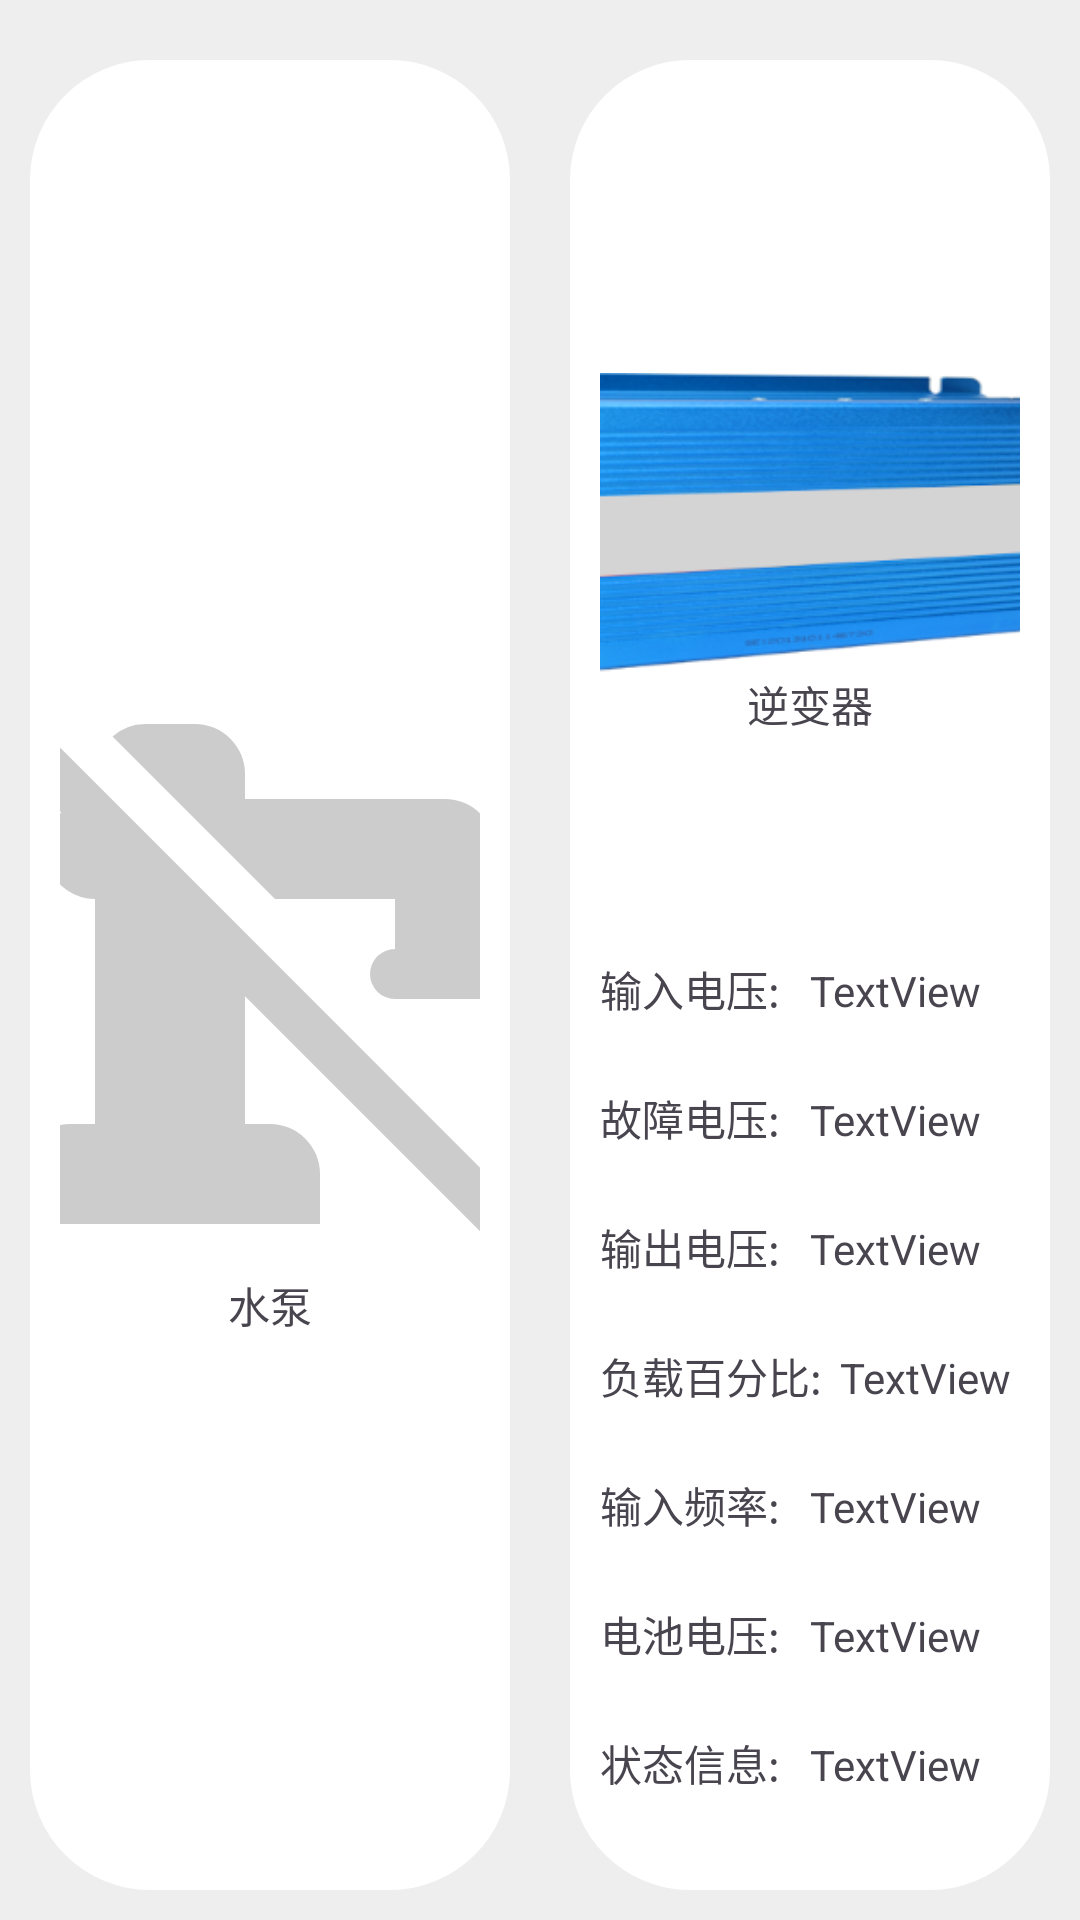

Android layout source for this screen:
<!-- AndroidManifest.xml: application theme Theme.Home_Car -->
<!-- res/layout/fragment_3.xml -->
<?xml version="1.0" encoding="utf-8"?>
<LinearLayout xmlns:android="http://schemas.android.com/apk/res/android"
    xmlns:tools="http://schemas.android.com/tools"
    android:layout_width="match_parent"
    android:layout_height="match_parent"
    xmlns:app="http://schemas.android.com/apk/res-auto"
    android:background="@color/white2"
    android:orientation="horizontal"
    tools:context=".Fragment.Fragment_light">

    <LinearLayout
        android:layout_width="match_parent"
        android:layout_height="match_parent"
        android:layout_weight="1"
        android:orientation="horizontal">

        <LinearLayout
            android:layout_width="match_parent"
            android:layout_height="match_parent"
            android:layout_weight="1"

            android:orientation="vertical">

            <LinearLayout
                android:id="@+id/ll_waterPump"
                android:layout_width="match_parent"
                android:layout_height="match_parent"
                android:gravity="center"
                android:layout_marginLeft="10dp"
                android:layout_marginTop="20dp"
                android:layout_marginRight="10dp"
                android:layout_marginBottom="10dp"
                android:background="@drawable/selector_round_corner"
                android:orientation="vertical">

                <ImageView
                    android:id="@+id/iv_waterPump"
                    android:layout_width="200dp"
                    android:layout_height="200dp"

                    android:layout_marginTop="20dp"
                    android:background="@drawable/selector_shuiben"
                    android:scaleType="fitStart" />

                <TextView
                    android:id="@+id/tv_waterPump"
                    android:layout_width="wrap_content"
                    android:layout_height="wrap_content"

                    android:text="水泵" />

            </LinearLayout>

        </LinearLayout>

    </LinearLayout>

    <LinearLayout
        android:layout_width="match_parent"
        android:layout_height="match_parent"
        android:layout_weight="1"
        android:orientation="vertical">

        <LinearLayout
            android:layout_width="match_parent"
            android:layout_height="match_parent"
            android:layout_weight="1"
            android:gravity="center"
            android:orientation="vertical">

            <LinearLayout
                android:id="@+id/ll_inverter"
                android:layout_width="match_parent"
                android:layout_height="match_parent"
                android:layout_marginLeft="10dp"
                android:layout_marginTop="20dp"
                android:layout_marginRight="10dp"
                android:layout_marginBottom="10dp"
                android:background="@drawable/selector_round_corner"
                android:orientation="vertical">

                <LinearLayout
                    android:layout_width="match_parent"
                    android:layout_height="match_parent"
                    android:gravity="center"
                    android:orientation="vertical"
                    android:layout_weight="0.55">

                    <ImageView
                        android:id="@+id/iv_inverter"
                        android:layout_width="200dp"
                        android:layout_height="100dp"
                        android:layout_marginTop="20dp"
                        android:background="@drawable/selector_nibianqi"
                        android:scaleType="fitStart" />

                    <TextView
                        android:id="@+id/tv_inverter"
                        android:layout_width="wrap_content"
                        android:layout_height="wrap_content"
                        android:text="逆变器" />

                </LinearLayout>

                <LinearLayout
                    android:layout_width="match_parent"
                    android:layout_height="match_parent"
                    android:layout_weight="1">

                    <TextView
                        android:id="@+id/textView"
                        android:layout_width="70dp"
                        android:layout_height="wrap_content"
                        android:text="输入电压:" />

                    <TextView
                        android:id="@+id/inputVoltage"
                        android:layout_width="wrap_content"
                        android:layout_height="wrap_content"
                        android:layout_weight="1"
                        android:text="TextView" />

                </LinearLayout>

                <LinearLayout
                    android:layout_width="match_parent"
                    android:layout_height="match_parent"
                    android:layout_weight="1">
                    <TextView
                        android:id="@+id/textView2"
                        android:layout_width="70dp"
                        android:layout_height="wrap_content"
                        android:text="故障电压:" />

                    <TextView
                        android:id="@+id/faultVoltage"
                        android:layout_width="wrap_content"
                        android:layout_height="wrap_content"
                        android:layout_weight="1"
                        android:text="TextView" />
                </LinearLayout>

                <LinearLayout
                    android:layout_width="match_parent"
                    android:layout_height="match_parent"
                    android:layout_weight="1">
                    <TextView
                        android:id="@+id/textView3"
                        android:layout_width="70dp"
                        android:layout_height="wrap_content"
                        android:text="输出电压:" />

                    <TextView
                        android:id="@+id/outputVoltage"
                        android:layout_width="wrap_content"
                        android:layout_height="wrap_content"
                        android:layout_weight="1"
                        android:text="TextView" />
                </LinearLayout>

                <LinearLayout
                    android:layout_width="match_parent"
                    android:layout_height="match_parent"
                    android:layout_weight="1">
                    <TextView
                        android:id="@+id/textView4"
                        android:layout_width="80dp"
                        android:layout_height="wrap_content"
                        android:text="负载百分比:" />

                    <TextView
                        android:id="@+id/loadPercentage"
                        android:layout_width="wrap_content"
                        android:layout_height="wrap_content"
                        android:layout_weight="1"
                        android:text="TextView" />
                </LinearLayout>

                <LinearLayout
                    android:layout_width="match_parent"
                    android:layout_height="match_parent"
                    android:layout_weight="1">
                    <TextView
                        android:id="@+id/inputFrequency"
                        android:layout_width="70dp"
                        android:layout_height="wrap_content"
                        android:text="输入频率:" />

                    <TextView
                        android:id="@+id/textView12"
                        android:layout_width="wrap_content"
                        android:layout_height="wrap_content"
                        android:layout_weight="1"
                        android:text="TextView" />
                </LinearLayout>

                <LinearLayout
                    android:layout_width="match_parent"
                    android:layout_height="match_parent"
                    android:layout_weight="1">
                    <TextView
                        android:id="@+id/textView6"
                        android:layout_width="70dp"
                        android:layout_height="wrap_content"
                        android:text="电池电压:" />

                    <TextView
                        android:id="@+id/batteryVoltage"
                        android:layout_width="wrap_content"
                        android:layout_height="wrap_content"
                        android:layout_weight="1"
                        android:text="TextView" />
                </LinearLayout>

                <LinearLayout
                    android:layout_width="match_parent"
                    android:layout_height="match_parent"
                    android:layout_weight="1">
                    <TextView
                        android:id="@+id/textView7"
                        android:layout_width="70dp"
                        android:layout_height="wrap_content"
                        android:text="状态信息:" />

                    <TextView
                        android:id="@+id/statusInformation"
                        android:layout_width="wrap_content"
                        android:layout_height="wrap_content"
                        android:layout_weight="1"
                        android:text="TextView" />
                </LinearLayout>




            </LinearLayout>

        </LinearLayout>
    </LinearLayout>

</LinearLayout>
<!-- resources referenced by this layout -->
<resources>
  <color name="white2">#EEEEEE</color>
  <!-- drawable selector_nibianqi (drawable) -->
  <?xml version="1.0" encoding="utf-8"?>
  <selector xmlns:android="http://schemas.android.com/apk/res/android">
      <item android:state_selected="true" android:drawable="@drawable/nibianqi"/>
      <item android:state_selected="false" android:drawable="@drawable/nibianqi"/>
  
  </selector>
  <!-- drawable selector_round_corner (drawable) -->
  <?xml version="1.0" encoding="utf-8"?>
  <selector xmlns:android="http://schemas.android.com/apk/res/android">
  <item android:state_selected="true" android:drawable="@drawable/round_coner_on"/>
      <item android:state_selected="false" android:drawable="@drawable/round_coner_off"/>
  </selector>
  <!-- drawable selector_shuiben (drawable) -->
  <?xml version="1.0" encoding="utf-8"?>
  <selector xmlns:android="http://schemas.android.com/apk/res/android">
      <item android:state_selected="true" android:drawable="@drawable/shuiben_on"/>
      <item android:state_selected="false" android:drawable="@drawable/shuiben_off"/>
  
  </selector>
  <style name="Theme.Home_Car" parent="Base.Theme.Home_Car" />
  <!-- drawable nibianqi: png bitmap (drawable, 67648 bytes) -->
  <!-- drawable round_coner_on (drawable) -->
  <?xml version="1.0" encoding="utf-8"?>
  <shape xmlns:android="http://schemas.android.com/apk/res/android"
      android:shape="rectangle" >
  
      
      <padding
          android:bottom="10dp"
          android:left="10dp"
          android:right="10dp"
          android:top="10dp"
          />
  
      
      <corners android:radius="40dp" />
  
      
  
  
  
  
      
      <solid android:color="#12283D" />
  
  </shape>
  <!-- drawable round_coner_off (drawable) -->
  <?xml version="1.0" encoding="utf-8"?>
  <shape xmlns:android="http://schemas.android.com/apk/res/android"
      android:shape="rectangle" >
  
      
      <padding
          android:bottom="10dp"
          android:left="10dp"
          android:right="10dp"
          android:top="10dp"
          />
  
      
      <corners android:radius="40dp" />
  
      
  
      
      <solid android:color="#FFFFFF" />
  
  </shape>
  <!-- drawable shuiben_on (drawable) -->
  <vector xmlns:android="http://schemas.android.com/apk/res/android"
      android:width="128dp"
      android:height="128dp"
      android:viewportWidth="24"
      android:viewportHeight="24">
    <path
        android:pathData="M19,14.5s2,2.17 2,3.5a2,2 0,0 1,-2 2a2,2 0,0 1,-2 -2c0,-1.33 2,-3.5 2,-3.5M5,18V9a2,2 0,0 1,-2 -2a2,2 0,0 1,2 -2V4a2,2 0,0 1,2 -2h2a2,2 0,0 1,2 2v1h8a2,2 0,0 1,2 2v4a1,1 0,0 1,1 1a1,1 0,0 1,-1 1h-4a1,1 0,0 1,-1 -1a1,1 0,0 1,1 -1V9h-6v9h1a2,2 0,0 1,2 2v2H2v-2a2,2 0,0 1,2 -2z"
        android:fillColor="#75a7f7"/>
  </vector>
  <!-- drawable shuiben_off (drawable) -->
  <vector xmlns:android="http://schemas.android.com/apk/res/android"
      android:width="128dp"
      android:height="128dp"
      android:viewportWidth="24"
      android:viewportHeight="24">
    <path
        android:pathData="M5.7,2.5A2,2 0,0 1,7 2h2a2,2 0,0 1,2 2v1h8a2,2 0,0 1,2 2v4a1,1 0,0 1,0 2h-4a1,1 0,0 1,0 -2V9h-4.8m8.64,13.73l1.27,-1.27L11,10.34L2.39,1.73L1.11,3l2.54,2.54A2,2 0,0 0,5 9v9H4a2,2 0,0 0,-2 2v2h12v-2a2,2 0,0 0,-2 -2h-1v-5.11Z"
        android:fillColor="#cccccc"/>
  </vector>
  <style name="Base.Theme.Home_Car" parent="Theme.Material3.DayNight.NoActionBar">
          
          
          <item name="colorPrimary">@color/green_300</item>
          <item name="colorPrimaryVariant">@color/white</item>
          <item name="colorOnPrimary">@color/white</item>
  
      </style>
  <color name="green_300">#AED581</color>
  <color name="white">#FFFFFFFF</color>
</resources>
